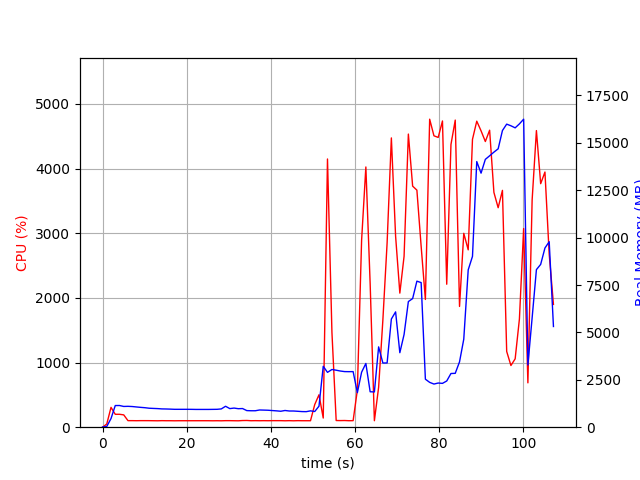

The data file committed next to this chart (first rows):
elapsed_time, nproc, cpu, mem_real, mem_virtual
3.7670135498046875e-05, 1, 0.0, 8.871, 2531
1.006, 1, 49.7, 38.71, 609
2.014, 1, 306.8, 456.2, 4415
3.022, 1, 199.4, 1142, 5177
4.029, 1, 199.6, 1144, 5177
5.036, 1, 190.6, 1095, 5177
6.044, 1, 101.2, 1101, 5177
7.051, 1, 101.3, 1090, 5177
8.058, 1, 100.3, 1068, 5177
9.064, 1, 101.4, 1046, 5177
10.07, 1, 101.3, 1028, 5177
11.08, 1, 101.1, 1001, 5177
12.09, 1, 100.1, 990.6, 5177
13.1, 1, 99.2, 981, 5177
14.11, 1, 101.1, 964.9, 5177
15.11, 1, 100.1, 960.7, 5177
16.12, 1, 100.2, 953.3, 5177
17.13, 1, 99.1, 943.4, 5177
18.14, 1, 100.1, 943.4, 5177
19.15, 1, 100.1, 943.4, 5177
20.16, 1, 100.1, 943.4, 5177
21.17, 1, 100.1, 942.1, 5177
22.18, 1, 100.1, 937.8, 5177
23.18, 1, 100.2, 937.8, 5177
24.19, 1, 100.2, 937.8, 5177
25.2, 1, 100.1, 937.8, 5177
26.21, 1, 99.2, 940.8, 5177
27.22, 1, 100.1, 943.8, 5177
28.23, 1, 99.0, 964.8, 5225
29.24, 1, 101.1, 1104, 5225
30.25, 1, 101.1, 981.1, 5225
31.26, 1, 99.9, 1009, 5225
32.27, 1, 99.0, 975.9, 5225
33.28, 1, 103.0, 984.1, 5225
34.29, 1, 104.0, 875.7, 5225
35.3, 1, 100.0, 867.7, 5225
36.31, 1, 101.1, 867.7, 5225
37.32, 1, 100.0, 907.9, 5225
38.33, 1, 101.0, 901.6, 5225
39.34, 1, 100.1, 894.6, 5225
40.34, 1, 101.2, 878.4, 5225
41.35, 1, 101.0, 861.7, 5225
42.36, 1, 101.1, 841.6, 5225
43.37, 1, 99.2, 881.5, 5225
44.38, 1, 101.0, 854.2, 5225
45.39, 1, 99.0, 854.2, 5225
46.4, 1, 101.1, 839.6, 5225
47.41, 1, 100.1, 823.9, 5225
48.42, 1, 100.1, 820, 5225
49.43, 1, 100.0, 862.2, 5225
50.44, 1, 350.5, 827.9, 5336
51.45, 1, 501.4, 1110, 5776
52.46, 1, 141.6, 3213, 12066
53.47, 1, 4147, 2893, 12066
54.52, 1, 1466, 3044, 12238
55.53, 1, 103.2, 3007, 12238
56.54, 1, 102.2, 2963, 12238
57.55, 1, 103.3, 2933, 12238
58.55, 1, 100.2, 2930, 12238
59.56, 1, 101.3, 2932, 12238
... 47 more rows
